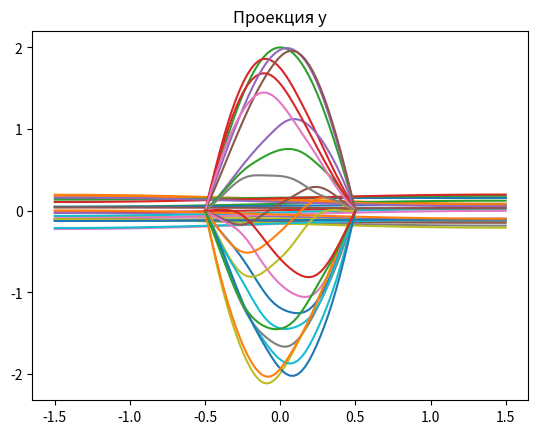

Source code (Python):
import numpy as np
import matplotlib.pyplot as plt

'''
L = 25
delta_u = 0.2
E = 120e9
rho = 7.4

x_num = 75
x_list = np.linspace(0, L, x_num)
h = L / x_num

T = 1
tau = h / np.sqrt(E/rho)
t_num = int(T / tau)

#p = lambda x: abs(x-L/2)-L/2
#p = lambda x: np.sqrt((L/2)**2-(x-L/2)**2)
#p = lambda x: np.sin(x*np.pi/L)
p = lambda x: 0.04*x**2 - x
f = lambda x: 0
q = lambda x: 0


def solve():
    M = np.zeros((t_num, x_num), dtype=np.float)
    M[0, 1:-1] = p(x_list[1:-1])
    M[1, 1:-1] = p(x_list[1:-1]) + tau * q(x_list[1:-1]) + tau**2 / 2 * (f(x_list[1:-1]) + p(x_list[2:]) - 2 * p(x_list[1:-1]) + p(x_list[:-2]))

    expr = E/rho * tau**2 / h**2
    for i in range(2, t_num):
        M[i, 1:-1] = -M[i-2, 1:-1] + expr * (M[i-1, 2:] + M[i-1, :-2]) + M[i-1, 1:-1] * (2 - 2*expr)
    return M


def draw_plot(u, x_list):
    for u_x in [u[:][i] for i in range(u.shape[1])]:
        plt.plot(x_list, u_x)
    plt.grid()
    plt.show()
    

if __name__ == '__main__':
    M = solve()
    draw_plot(M, x_list)
'''

a = 3
b = 1

x_num = 40
x_h = a / x_num
x_list = np.linspace(-a / 2, a / 2, x_num)

y_num = 40
y_h = b / y_num
y_list = np.linspace(-b / 2, b / 2, y_num)

T = 10
tau = x_h * y_h / np.sqrt(x_h ** 2 + y_h ** 2)
t_num = int(T / tau)

u_0 = lambda x, y: 2 * np.cos(np.pi * x / a)
du_dt_0 = lambda x, y: np.tan(np.sin(2*np.pi * x / a)) * np.sin(np.pi * y / b)


def solve_2():
    M = np.zeros((x_num, y_num, t_num))
    u_0_matrix = np.zeros((x_num, y_num))
    du_dt_0_matrix = np.zeros((x_num, y_num))

    for i in range(x_num):
        for j in range(y_num):
            u_0_matrix[i, j] = u_0(x_list[i], y_list[j])
            du_dt_0_matrix[i, j] = du_dt_0(x_list[i], y_list[j])

    M[1:-1, :, 0] = u_0_matrix[1:-1]

    for i in range(1, x_num - 1):
        for j in range(1, y_num - 1):
            M[i, j, 1] = u_0_matrix[i, j] + tau * du_dt_0_matrix[i, j] + tau ** 2 / 2 * \
                         ((u_0_matrix[i + 1, j] - 2 * u_0_matrix[i, j] + u_0_matrix[i - 1, j]) / x_h ** 2 +
                          (u_0_matrix[i, j + 1] - 2 * u_0_matrix[i, j] + u_0_matrix[i, j - 1]) / y_h ** 2)

    M[1:x_num-1, 0, 1] = M[1:x_num-1, 1, 1]
    M[1:x_num-1, -1, 1] = M[1:x_num-1, -2, 1]

    for k in range(2, t_num):
        for i in range(1, x_num - 1):
            for j in range(1, y_num - 1):
                M[i, j, k] = 2 * M[i, j, k - 1] * (1 - (tau / x_h) ** 2 - (tau / y_h) ** 2) + \
                             (M[i, j + 1, k - 1] + M[i, j - 1, k - 1]) * (tau / y_h) ** 2 + \
                             (tau / x_h) ** 2 * (M[i + 1, j, k - 1] + M[i - 1, j, k - 1]) - M[i, j, k-2]
            M[i, 0, k] = M[i, 1, k]
            M[i, -1, k] = M[i, -2, k]

    return M


def x_plot(M, x, h):
    for s in M[x, :, ::h].transpose():
        plt.plot(x_list, s)
    plt.title("Проекция x")
    plt.grid()
    plt.show()


def y_plot(M, y, h):
    for s in M[:, y, ::h].transpose():
        plt.plot(y_list, s)
    plt.title("Проекция y")
    plt.grid()
    plt.show()


if __name__ == '__main__':
    M = solve_2()
    x_plot(M, 1, 20)
    y_plot(M, 1, 20)
